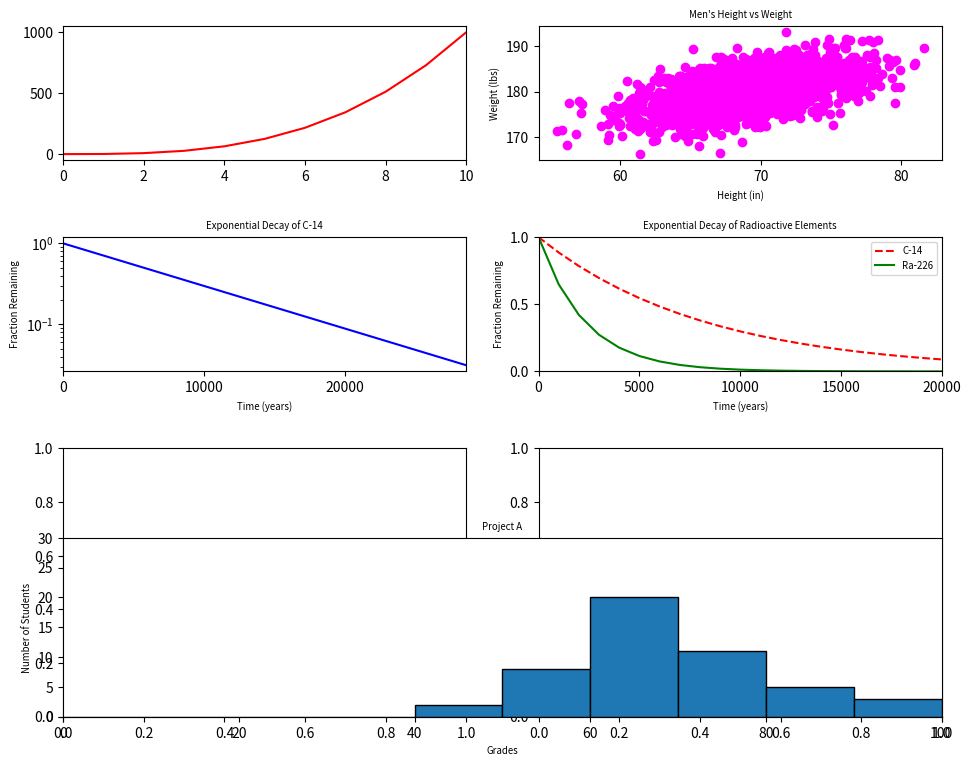

This figure's Python source:
#!/usr/bin/env python3
"""
This script generates multiple plots using matplotlib. 

It includes:
- A scatter plot of height vs. weight for a random sample of data.
- A simple line plot of the cubes of integers from 0 to 10.
- A logarithmic plot of exponential decay for C-14.
- A plot comparing the decay of C-14 and Ra-226 over time.
- A histogram of student grades with specified bins.

The plots are displayed in a 3x2 grid, with the histogram spanning the bottom row.

Dependencies:
- numpy
- matplotlib

"""

import numpy as np
import matplotlib.pyplot as plt

# Generate data
y0 = np.arange(0, 11) ** 3

mean = [69, 0]
cov = [[15, 8], [8, 15]]
np.random.seed(5)
x1, y1 = np.random.multivariate_normal(mean, cov, 2000).T
y1 += 180

x2 = np.arange(0, 28651, 5730)
r2 = np.log(0.5)
t2 = 5730
y2 = np.exp((r2 / t2) * x2)

x3 = np.arange(0, 21000, 1000)
r3 = np.log(0.5)
t31 = 5730
t32 = 1600
y31 = np.exp((r3 / t31) * x3)
y32 = np.exp((r3 / t32) * x3)

np.random.seed(5)
student_grades = np.random.normal(68, 15, 50)

# Create figure and axes for multiple plots
fig, axes = plt.subplots(3, 2, figsize=(10, 8), gridspec_kw={'height_ratios': [1, 1, 2]})

# Scatter plot for height vs. weight
axes[0, 1].scatter(x1, y1, color='magenta')
axes[0, 1].set_xlabel('Height (in)', fontsize='x-small')
axes[0, 1].set_ylabel('Weight (lbs)', fontsize='x-small')
axes[0, 1].set_title("Men's Height vs Weight", fontsize='x-small')
axes[0, 1].set_xticks([60, 70, 80])
axes[0, 1].set_xticklabels(['60', '70', '80'])

# Plot cubes of integers from 0 to 10
axes[0, 0].plot(y0, c="red")
axes[0, 0].set_xlim(0, 10)
axes[0, 0].set_xticks(np.arange(0, 11, 2))

# Exponential decay plot for C-14
axes[1, 0].plot(x2, y2, color="blue")
axes[1, 0].set_xlim(0, 28650)
axes[1, 0].set_yscale('log')
axes[1, 0].set_title("Exponential Decay of C-14", fontsize='x-small')
axes[1, 0].set_ylabel('Fraction Remaining', fontsize='x-small')
axes[1, 0].set_xlabel('Time (years)', fontsize='x-small')
axes[1, 0].set_xticks([0, 10000, 20000])
axes[1, 0].set_xticklabels(['0', '10000', '20000'])

# Exponential decay of C-14 and Ra-226
axes[1, 1].plot(x3, y31, color='red', linestyle='--')
axes[1, 1].plot(x3, y32, color='green')
axes[1, 1].set_xlim(0, 20000)
axes[1, 1].set_ylim(0, 1)
axes[1, 1].set_xticks(np.arange(0, 25000, 5000))
axes[1, 1].set_yticks(np.arange(0, 1.5, .5))
axes[1, 1].set_title("Exponential Decay of Radioactive Elements", fontsize='x-small')
axes[1, 1].set_ylabel('Fraction Remaining', fontsize='x-small')
axes[1, 1].set_xlabel('Time (years)', fontsize='x-small')
axes[1, 1].legend(['C-14', 'Ra-226'], loc='upper right', fontsize='x-small')

# Histogram for student grades
ax_hist = fig.add_subplot(3, 1, 3)
bins = np.arange(0, 110, 10)
ax_hist.hist(student_grades, bins=bins, edgecolor='black')
ax_hist.set_xlabel("Grades", fontsize='x-small')
ax_hist.set_ylabel('Number of Students', fontsize='x-small')
ax_hist.set_title("Project A", fontsize='x-small')
ax_hist.set_xlim(0, 100)
ax_hist.set_ylim(0, 30)
ax_hist.set_yticks(np.arange(0, 31, 5))

# Adjust layout and display plot
plt.tight_layout()
plt.show()

